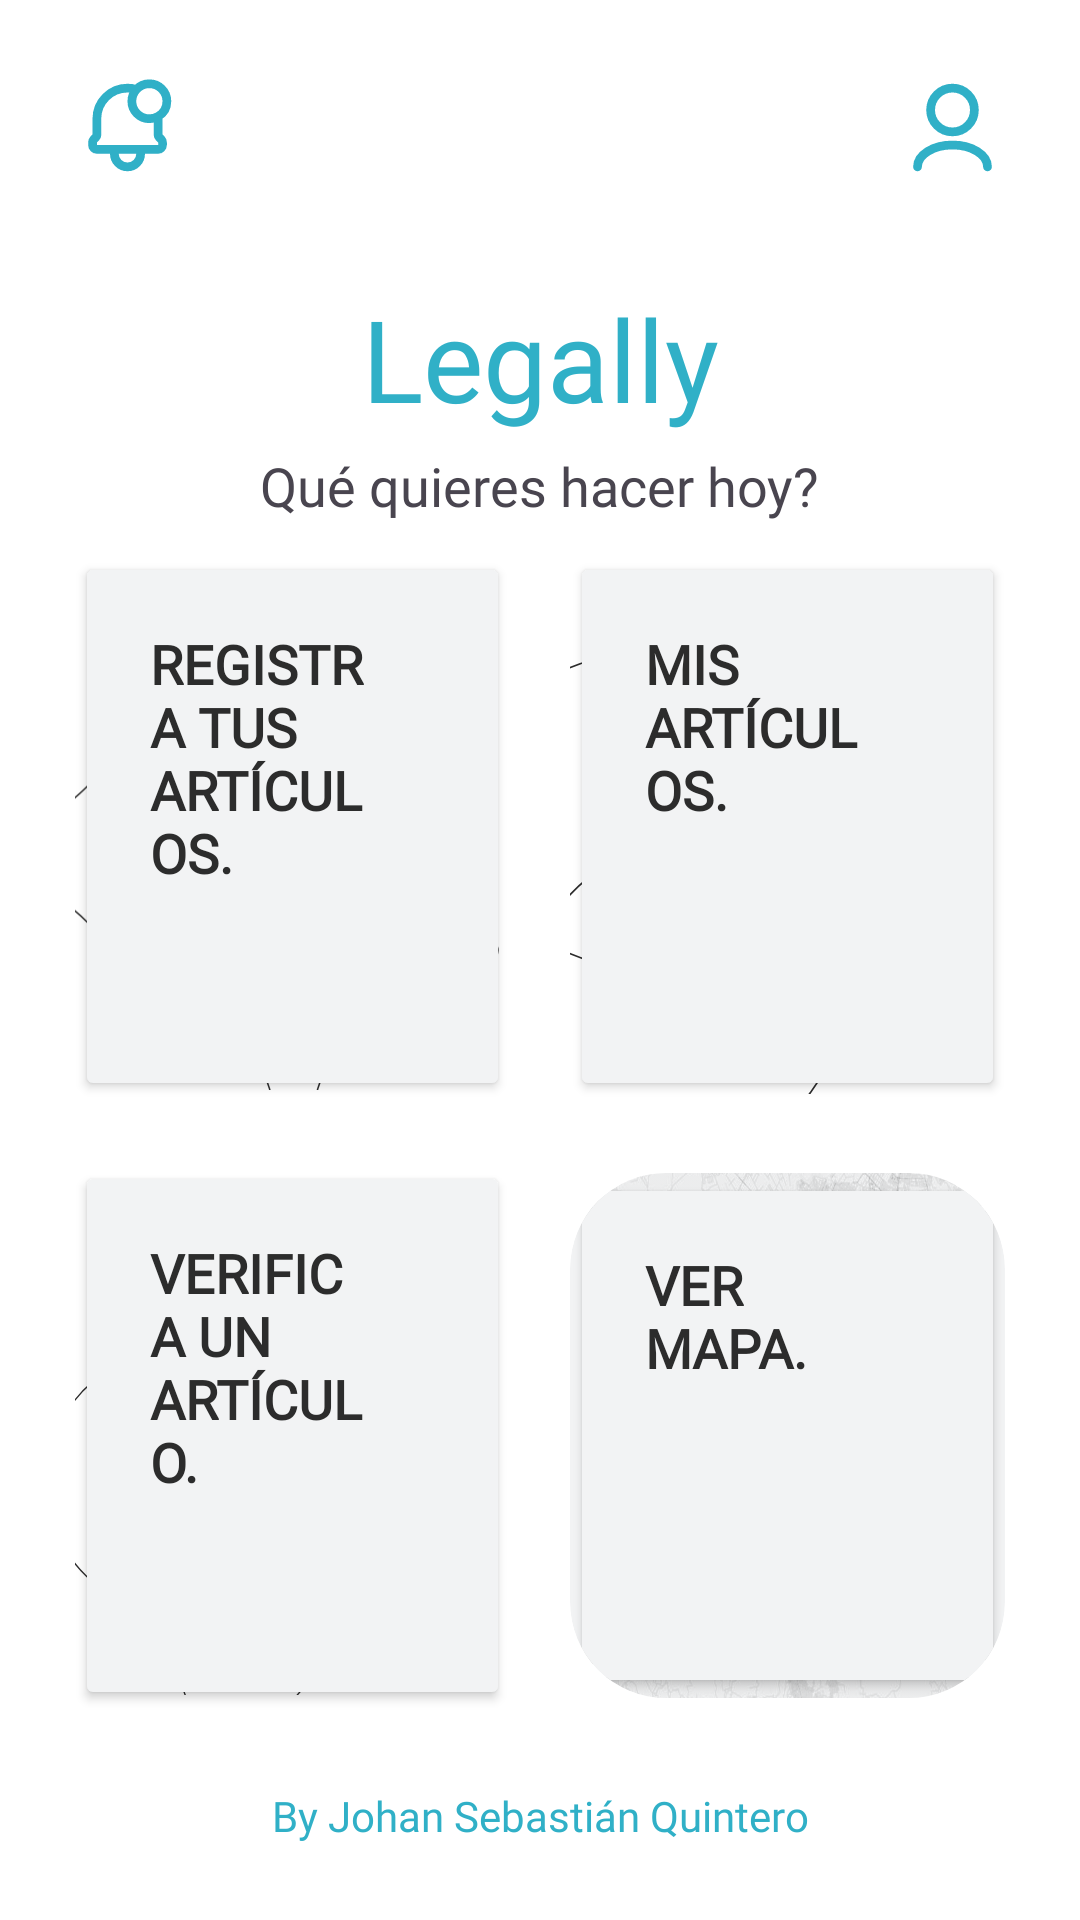

Write the Android layout XML for this screen, with the resource values it uses.
<!-- AndroidManifest.xml: application theme Theme.Legally -->
<!-- res/layout/activity_inicio.xml -->
<?xml version="1.0" encoding="utf-8"?>
<androidx.constraintlayout.widget.ConstraintLayout xmlns:android="http://schemas.android.com/apk/res/android"
    xmlns:app="http://schemas.android.com/apk/res-auto"
    xmlns:tools="http://schemas.android.com/tools"
    android:id="@+id/inicio"
    android:layout_width="match_parent"
    android:layout_height="match_parent"
    android:background="@color/white"
    tools:context=".Inicio">

    <FrameLayout
        android:id="@+id/mapa"
        android:layout_width="0dp"
        android:layout_height="0dp"
        android:layout_marginStart="10dp"
        android:layout_marginTop="24dp"
        android:layout_marginEnd="25dp"
        android:layout_marginBottom="74dp"
        android:background="@drawable/rounded_button_background"
        android:clipToOutline="true"
        app:layout_constraintBottom_toBottomOf="parent"
        app:layout_constraintEnd_toEndOf="parent"
        app:layout_constraintStart_toEndOf="@+id/verificar"
        app:layout_constraintTop_toBottomOf="@+id/misarts"
        tools:ignore="UnusedAttribute">

        <Button
            android:id="@+id/btnmapa"
            android:layout_width="match_parent"
            android:layout_height="match_parent"
            android:backgroundTint="@color/light_gray_fix"
            android:fontFamily="@font/poppins"
            android:gravity="start|top"
            android:paddingHorizontal="25dp"
            android:paddingVertical="25dp"
            android:paddingEnd="50dp"
            android:text="@string/verMapa"
            android:textAlignment="gravity"
            android:textColor="@color/almost_black"
            android:textSize="18sp"
            android:textStyle="bold"
            app:cornerRadius="32dp"
            tools:ignore="RtlSymmetry" />

        <ImageView
            android:id="@+id/iconomapa"
            android:layout_width="match_parent"
            android:layout_height="match_parent"
            android:contentDescription="@string/iconMapa"
            android:scaleType="centerInside"
            android:scaleY="1.23"
            app:srcCompat="@drawable/mapa" />

    </FrameLayout>

    <FrameLayout
        android:id="@+id/verificar"
        android:layout_width="0dp"
        android:layout_height="0dp"
        android:layout_marginStart="25dp"
        android:layout_marginTop="10dp"
        android:layout_marginEnd="10dp"
        android:layout_marginBottom="70dp"
        app:layout_constraintBottom_toBottomOf="parent"
        app:layout_constraintEnd_toStartOf="@+id/mapa"
        app:layout_constraintStart_toStartOf="parent"
        app:layout_constraintTop_toBottomOf="@+id/registrar">

        <Button
            android:id="@+id/btnverificar"
            android:layout_width="match_parent"
            android:layout_height="match_parent"
            android:backgroundTint="@color/light_gray_fix"
            android:fontFamily="@font/poppins"
            android:gravity="start|top"
            android:paddingHorizontal="25dp"
            android:paddingVertical="25dp"
            android:paddingEnd="49dp"
            android:text="@string/verificaArt"
            android:textAlignment="gravity"
            android:textColor="@color/almost_black"
            android:textSize="18sp"
            android:textStyle="bold"
            app:cornerRadius="32dp"
            tools:ignore="RtlSymmetry" />

        <ImageView
            android:id="@+id/iconoverificar"
            android:layout_width="150dp"
            android:layout_height="135dp"
            android:layout_gravity="start|bottom"
            android:contentDescription="@string/iconVerificar"
            app:srcCompat="@drawable/triangulo" />
    </FrameLayout>

    <FrameLayout
        android:id="@+id/misarts"
        android:layout_width="0dp"
        android:layout_height="0dp"
        android:layout_marginStart="10dp"
        android:layout_marginTop="10dp"
        android:layout_marginEnd="25dp"
        android:layout_marginBottom="20dp"
        app:layout_constraintBottom_toTopOf="@id/verificar"
        app:layout_constraintEnd_toEndOf="parent"
        app:layout_constraintStart_toEndOf="@+id/registrar"
        app:layout_constraintTop_toBottomOf="@+id/iniciotxt">

        <Button
            android:id="@+id/btnmisarts"
            android:layout_width="match_parent"
            android:layout_height="match_parent"
            android:backgroundTint="@color/light_gray_fix"
            android:fontFamily="@font/poppins"
            android:gravity="start|top"
            android:paddingHorizontal="25dp"
            android:paddingVertical="25dp"
            android:paddingEnd="40dp"
            android:text="@string/misArts"
            android:textAlignment="gravity"
            android:textColor="@color/almost_black"
            android:textSize="18sp"
            android:textStyle="bold"
            app:cornerRadius="32dp"
            tools:ignore="RtlSymmetry" />

        <ImageView
            android:id="@+id/iconomisarts"
            android:layout_width="150dp"
            android:layout_height="163dp"
            android:layout_gravity="start|bottom"
            android:contentDescription="@string/iconmisarts"
            app:srcCompat="@drawable/circulo" />
    </FrameLayout>

    <TextView
        android:id="@+id/LegallyTitle"
        android:layout_width="wrap_content"
        android:layout_height="wrap_content"
        android:layout_marginTop="94dp"
        android:fontFamily="@font/poppins_bold"
        android:text="@string/Legally"
        android:textColor="@color/principal"
        android:textSize="38sp"
        app:layout_constraintEnd_toEndOf="parent"
        app:layout_constraintStart_toStartOf="parent"
        app:layout_constraintTop_toTopOf="parent" />

    <TextView
        android:id="@+id/iniciotxt"
        android:layout_width="wrap_content"
        android:layout_height="wrap_content"
        android:layout_marginStart="25dp"
        android:layout_marginTop="5dp"
        android:layout_marginEnd="25dp"
        android:fontFamily="@font/poppins_bold"
        android:text="@string/queQuieres"
        android:textSize="18sp"
        app:layout_constraintEnd_toEndOf="parent"
        app:layout_constraintStart_toStartOf="parent"
        app:layout_constraintTop_toBottomOf="@+id/LegallyTitle" />

    <ImageView
        android:id="@+id/btnnotificacion"
        android:layout_width="35dp"
        android:layout_height="35dp"
        android:layout_marginStart="25dp"
        android:layout_marginTop="25dp"
        android:contentDescription="@string/btnnotificacion"
        app:layout_constraintStart_toStartOf="parent"
        app:layout_constraintTop_toTopOf="parent"
        app:srcCompat="@drawable/campana" />

    <ImageView
        android:id="@+id/btnuser"
        android:layout_width="35dp"
        android:layout_height="35dp"
        android:layout_marginTop="25dp"
        android:layout_marginEnd="25dp"
        android:contentDescription="@string/btnUser"
        app:layout_constraintEnd_toEndOf="parent"
        app:layout_constraintTop_toTopOf="parent"
        app:srcCompat="@drawable/userimg" />

    <FrameLayout
        android:id="@+id/registrar"
        android:layout_width="0dp"
        android:layout_height="0dp"
        android:layout_marginStart="25dp"
        android:layout_marginTop="10dp"
        android:layout_marginEnd="10dp"
        android:layout_marginBottom="10dp"
        app:layout_constraintBottom_toTopOf="@+id/verificar"
        app:layout_constraintEnd_toStartOf="@+id/misarts"
        app:layout_constraintStart_toStartOf="parent"
        app:layout_constraintTop_toBottomOf="@+id/iniciotxt">

        <Button
            android:id="@+id/btnregistrar"
            android:layout_width="match_parent"
            android:layout_height="match_parent"
            android:backgroundTint="@color/light_gray_fix"
            android:fontFamily="@font/poppins"
            android:gravity="start|top"
            android:paddingHorizontal="25dp"
            android:paddingVertical="25dp"
            android:paddingEnd="40dp"
            android:text="@string/registraArts"
            android:textAlignment="gravity"
            android:textColor="@color/almost_black"
            android:textSize="18sp"
            android:textStyle="bold"
            app:cornerRadius="32dp"
            tools:ignore="RtlSymmetry" />

        <ImageView
            android:id="@+id/iconoregistrar"
            android:layout_width="150dp"
            android:layout_height="163dp"
            android:layout_gravity="start|bottom"
            android:contentDescription="@string/iconRegistrar"
            app:srcCompat="@drawable/estrella" />
    </FrameLayout>

    <TextView
        android:id="@+id/by"
        android:layout_width="wrap_content"
        android:layout_height="wrap_content"
        android:fontFamily="@font/poppins"
        android:text="@string/creador"
        android:textColor="@color/principal"
        app:layout_constraintBottom_toBottomOf="parent"
        app:layout_constraintEnd_toEndOf="parent"
        app:layout_constraintStart_toStartOf="parent"
        app:layout_constraintTop_toBottomOf="@+id/verificar" />

</androidx.constraintlayout.widget.ConstraintLayout>
<!-- resources referenced by this layout -->
<resources>
  <color name="almost_black">#2C2C2C</color>
  <color name="light_gray_fix">#F2F3F4</color>
  <color name="principal">#30B0C7</color>
  <color name="white">#FFFFFFFF</color>
  <!-- drawable circulo (drawable) -->
  <vector xmlns:android="http://schemas.android.com/apk/res/android"
      android:width="277dp"
      android:height="293dp"
      android:viewportWidth="277"
      android:viewportHeight="293">
    <path
        android:strokeWidth="1"
        android:pathData="M71.08,234.69m-92.73,-24.85a96,96 68.44,1 1,185.46 49.69a96,96 68.44,1 1,-185.46 -49.69"
        android:fillColor="#00000000"
        android:strokeColor="@color/almost_black"/>
    <path
        android:strokeWidth="1"
        android:pathData="M157.88,150.28m-92.73,-24.85a96,96 68.44,1 1,185.46 49.69a96,96 68.44,1 1,-185.46 -49.69"
        android:fillColor="@color/white"
        android:strokeColor="@color/almost_black"/>
    <path
        android:strokeWidth="1"
        android:pathData="M38.11,118.19m-92.73,-24.85a96,96 0,1 1,185.46 49.69a96,96 0,1 1,-185.46 -49.69"
        android:fillColor="#00000000"
        android:strokeColor="@color/almost_black"/>
  </vector>
  <!-- drawable rounded_button_background (drawable) -->
  <?xml version="1.0" encoding="utf-8"?>
  <shape xmlns:android="http://schemas.android.com/apk/res/android"
      android:shape="rectangle">
      <solid android:color="@color/light_gray_fix"/>
      <corners android:radius="32dp"/>
  </shape>
  <!-- drawable triangulo (drawable) -->
  <vector xmlns:android="http://schemas.android.com/apk/res/android"
      android:width="328dp"
      android:height="274dp"
      android:viewportWidth="328"
      android:viewportHeight="274">
    <path
        android:strokeWidth="1"
        android:pathData="M103.98,341.41L13.76,84.52L282.01,134.59L103.98,341.41Z"
        android:fillColor="#ffffff"
        android:strokeColor="@color/almost_black"/>
    <path
        android:strokeWidth="1"
        android:pathData="M123.71,83.7L145.87,0.96L206.65,61.59L123.71,83.7Z"
        android:fillColor="@color/gray"
        android:strokeColor="@color/almost_black"/>
    <path
        android:strokeWidth="1"
        android:pathData="M75.19,118.19m-92.73,-24.85a96,96 68.44,1 1,185.46 49.69a96,96 68.44,1 1,-185.46 -49.69"
        android:fillColor="#00000000"
        android:strokeColor="@color/almost_black"/>
  </vector>
  <!-- drawable userimg (drawable) -->
  <vector xmlns:android="http://schemas.android.com/apk/res/android"
      android:width="24dp"
      android:height="24dp"
      android:viewportWidth="24"
      android:viewportHeight="24">
    <path
        android:pathData="M20,21C20,18.239 16.418,16 12,16C7.582,16 4,18.239 4,21M12,13C9.239,13 7,10.761 7,8C7,5.239 9.239,3 12,3C14.761,3 17,5.239 17,8C17,10.761 14.761,13 12,13Z"
        android:strokeLineJoin="round"
        android:strokeWidth="2"
        android:fillColor="#00000000"
        android:strokeColor="#30B0C7"
        android:strokeLineCap="round"/>
  </vector>
  <string name="Legally">Legally</string>
  <string name="btnUser">btnUser</string>
  <string name="btnnotificacion">btnNotificacion</string>
  <string name="creador">By Johan Sebastián Quintero</string>
  <string name="iconMapa">iconMapa</string>
  <string name="iconRegistrar">iconRegistrar</string>
  <string name="iconVerificar">iconVerificar</string>
  <string name="iconmisarts">iconMisArts</string>
  <string name="misArts">Mis artículos.</string>
  <string name="queQuieres">Qué quieres hacer hoy?</string>
  <string name="registraArts">Registra tus artículos.</string>
  <string name="verMapa">Ver mapa.</string>
  <string name="verificaArt">Verifica un artículo.</string>
  <style name="Theme.Legally" parent="Base.Theme.Legally" />
  <color name="gray">#DCDCDC</color>
  <style name="Base.Theme.Legally" parent="Theme.Material3.Light.NoActionBar">
          <item name="android:statusBarColor">@android:color/transparent</item>
          <item name="android:forceDarkAllowed" tools:targetApi="q">false</item>
      </style>
</resources>
